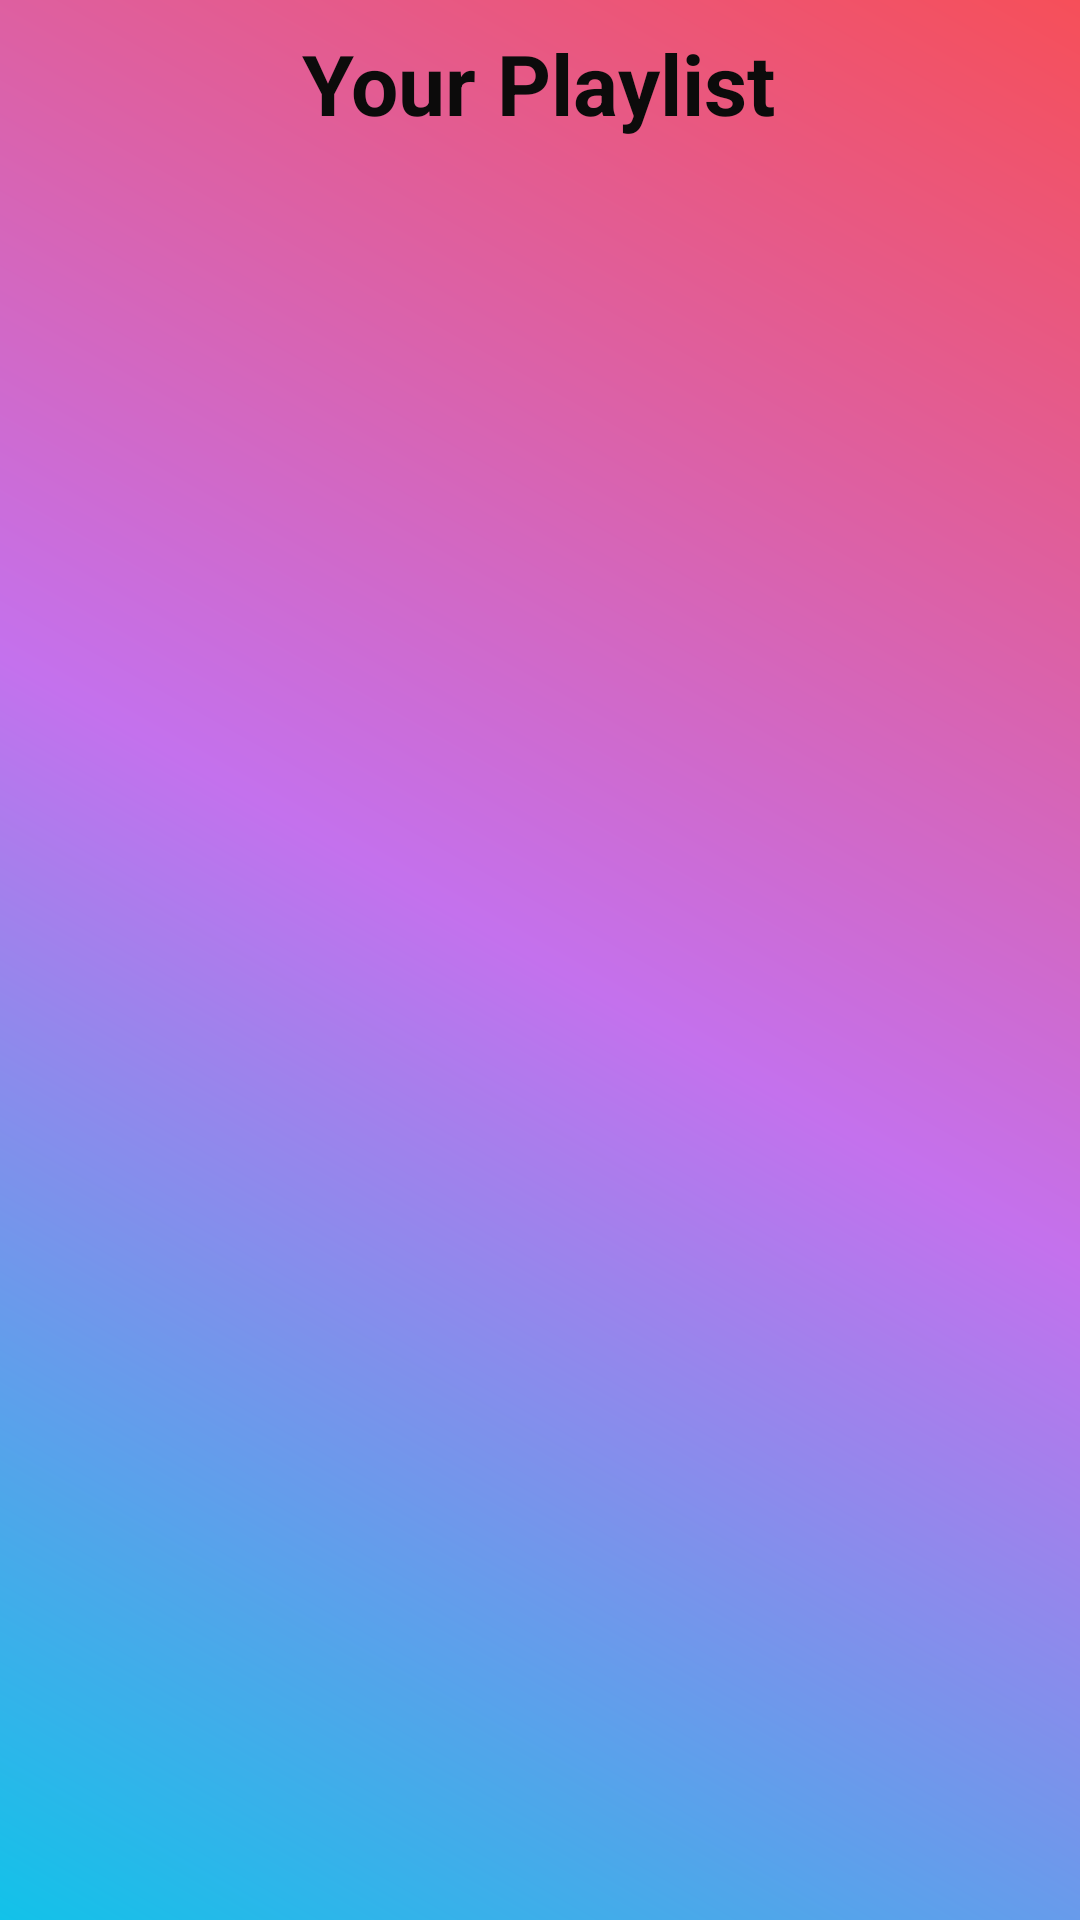

Android layout source for this screen:
<!-- AndroidManifest.xml: application theme Theme.My_MusicApp -->
<!-- res/layout/activity_main.xml -->
<?xml version="1.0" encoding="utf-8"?>
<androidx.constraintlayout.widget.ConstraintLayout xmlns:android="http://schemas.android.com/apk/res/android"
    xmlns:app="http://schemas.android.com/apk/res-auto"
    xmlns:tools="http://schemas.android.com/tools"
    android:layout_width="match_parent"
    android:layout_height="match_parent"
    android:background="@drawable/gradient"
    android:scrollbarSize="8dp"
    tools:context=".MainActivity">

    <ListView
        android:id="@+id/listView"
        android:layout_width="match_parent"
        android:layout_height="576dp"
        android:layout_marginStart="1dp"
        android:layout_marginTop="1dp"
        android:layout_marginEnd="1dp"
        android:layout_marginBottom="1dp"
        app:layout_constraintBottom_toBottomOf="parent"
        app:layout_constraintEnd_toEndOf="parent"
        app:layout_constraintStart_toStartOf="parent"
        app:layout_constraintTop_toBottomOf="@+id/textView2"
        app:layout_constraintVertical_bias="1.0" />

    <TextView
        android:id="@+id/textView2"
        android:layout_width="wrap_content"
        android:layout_height="wrap_content"
        android:layout_marginTop="54dp"
        android:layout_marginBottom="61dp"
        android:text="Your Playlist"
        android:textColor="#0C0B0B"
        android:textSize="28sp"
        android:textStyle="bold"
        app:layout_constraintBottom_toTopOf="@+id/listView"
        app:layout_constraintEnd_toEndOf="parent"
        app:layout_constraintHorizontal_bias="0.498"
        app:layout_constraintStart_toStartOf="parent"
        app:layout_constraintTop_toTopOf="parent" />
</androidx.constraintlayout.widget.ConstraintLayout>
<!-- resources referenced by this layout -->
<resources>
  <!-- drawable gradient (drawable) -->
  <?xml version="1.0" encoding="utf-8"?>
  <shape xmlns:android="http://schemas.android.com/apk/res/android">
  <gradient android:startColor="@color/start" android:endColor="@color/end" android:centerColor="@color/mid" android:angle="45"></gradient>
  </shape>
  <style name="Theme.My_MusicApp" parent="Base.Theme.My_MusicApp" />
  <color name="start">#12c2e9</color>
  <color name="end">#f64f59</color>
  <color name="mid">#c471ed</color>
  <style name="Base.Theme.My_MusicApp" parent="Theme.Material3.DayNight.NoActionBar">
          
          
      </style>
</resources>
